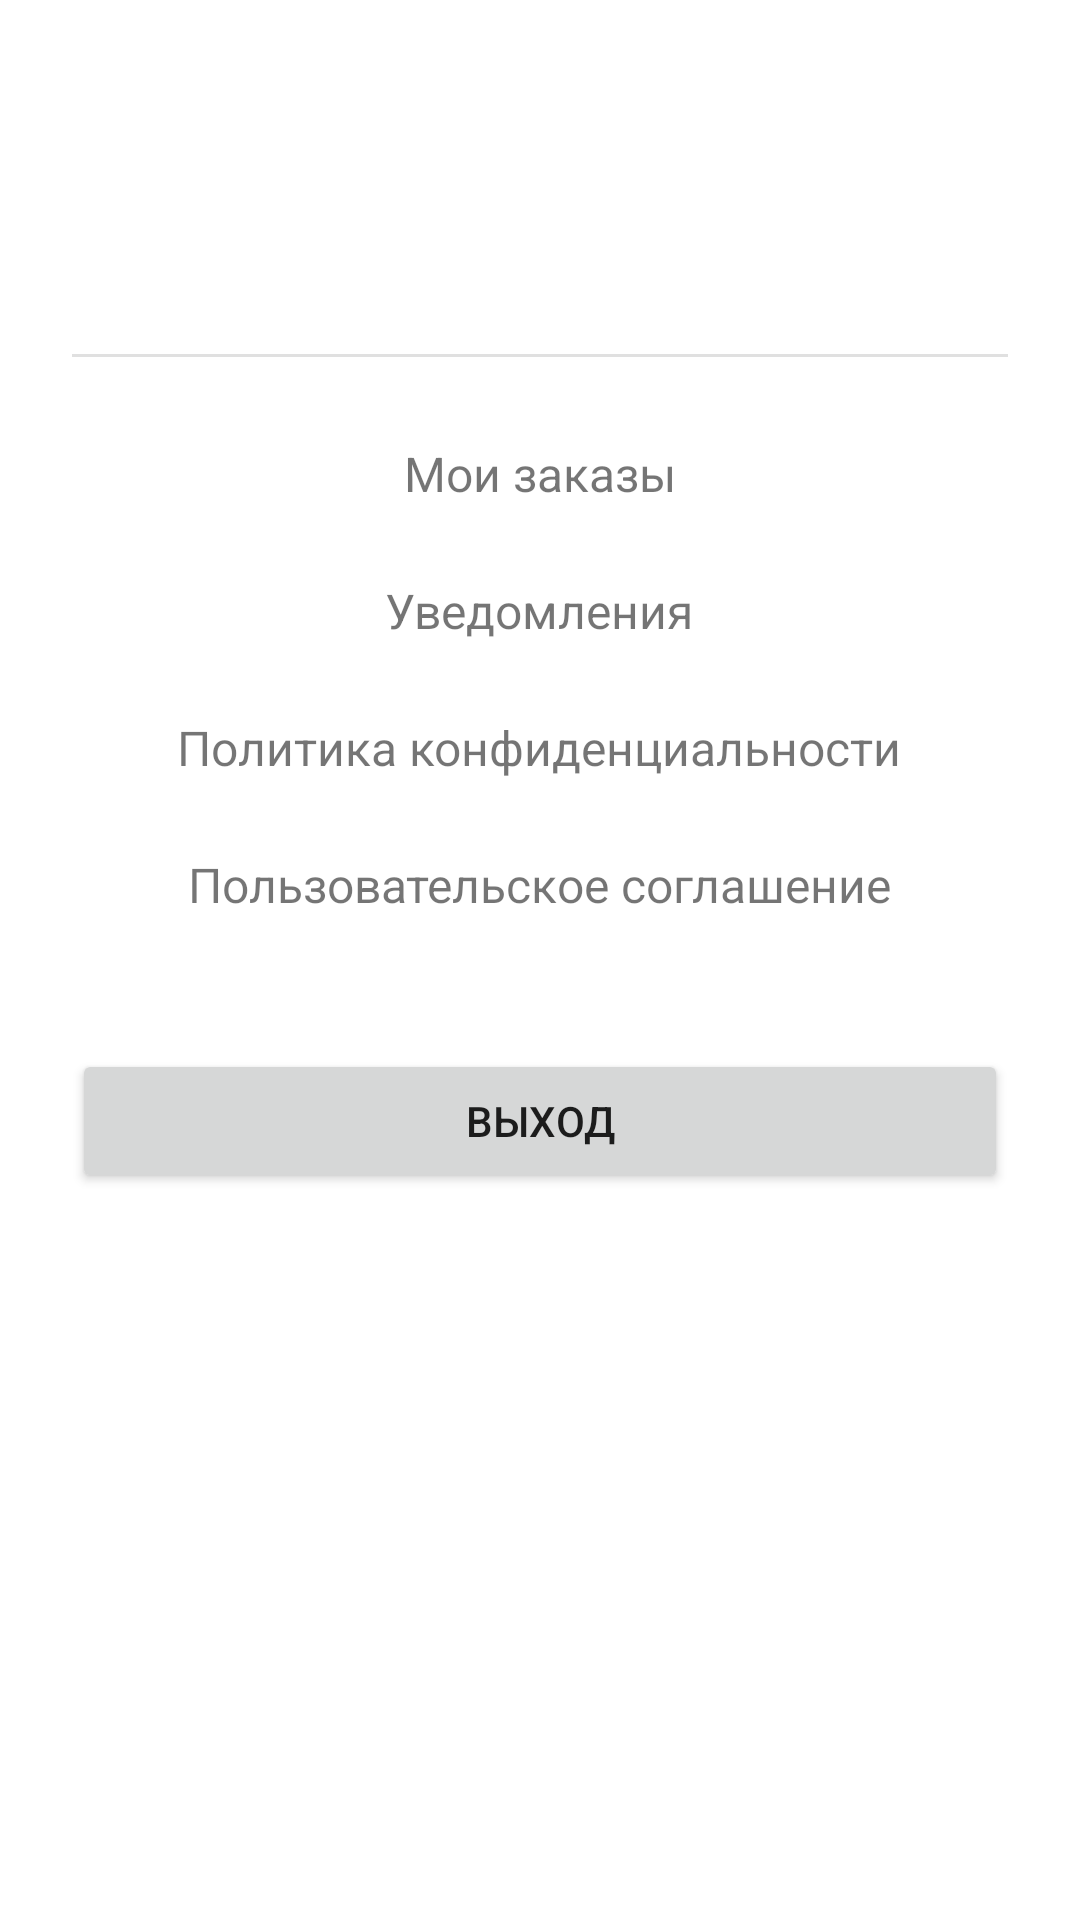

Write the Android layout XML for this screen, with the resource values it uses.
<!-- AndroidManifest.xml: application theme Theme.Sayana -->
<!-- res/layout/fragment_profile.xml -->
<?xml version="1.0" encoding="utf-8"?>
<LinearLayout xmlns:android="http://schemas.android.com/apk/res/android"
    android:layout_width="match_parent"
    android:layout_height="match_parent"
    android:orientation="vertical"
    android:padding="24dp"
    android:gravity="center_horizontal">

    <TextView
        android:id="@+id/tvName"
        android:layout_width="wrap_content"
        android:layout_height="wrap_content"
        android:textSize="24sp"
        android:textStyle="bold"
        android:textColor="#1C1C1C"
        android:layout_marginBottom="8dp" />

    <TextView
        android:id="@+id/tvEmail"
        android:layout_width="wrap_content"
        android:layout_height="wrap_content"
        android:textSize="16sp"
        android:textColor="#6C6C6C"
        android:layout_marginBottom="32dp" />

    <View
        android:layout_width="match_parent"
        android:layout_height="1dp"
        android:background="#E0E0E0"
        android:layout_marginBottom="16dp" />

    <TextView
        android:id="@+id/tvOrders"
        android:layout_width="wrap_content"
        android:layout_height="wrap_content"
        android:text="Мои заказы"
        android:textSize="16sp"
        android:padding="12dp" />

    <TextView
        android:id="@+id/tvNotifications"
        android:layout_width="wrap_content"
        android:layout_height="wrap_content"
        android:text="Уведомления"
        android:textSize="16sp"
        android:padding="12dp" />

    <TextView
        android:id="@+id/tvPrivacy"
        android:layout_width="wrap_content"
        android:layout_height="wrap_content"
        android:text="Политика конфиденциальности"
        android:textSize="16sp"
        android:padding="12dp" />

    <TextView
        android:id="@+id/tvTerms"
        android:layout_width="wrap_content"
        android:layout_height="wrap_content"
        android:text="Пользовательское соглашение"
        android:textSize="16sp"
        android:padding="12dp" />

    <Button
        android:id="@+id/btnLogout"
        android:layout_width="match_parent"
        android:layout_height="48dp"
        android:text="Выход"
        android:layout_marginTop="32dp" />

</LinearLayout>
<!-- resources referenced by this layout -->
<resources>
  <style name="Theme.Sayana" parent="Theme.MaterialComponents.DayNight.NoActionBar">
          
          <item name="colorPrimary">@color/purple_500</item>
          <item name="colorPrimaryVariant">@color/purple_700</item>
          <item name="colorOnPrimary">@color/white</item>
          <item name="colorSecondary">@color/teal_200</item>
          <item name="colorSecondaryVariant">@color/teal_700</item>
          <item name="colorOnSecondary">@color/black</item>
          
          <item name="android:statusBarColor">?attr/colorPrimaryVariant</item>
      </style>
  <!-- not gathered from this repository: default colours our renderer supplied (Android Studio template values) -->
  <color name="purple_500">#FF6200EE</color>
  <color name="purple_700">#FF3700B3</color>
  <color name="teal_200">#FF03DAC5</color>
  <color name="teal_700">#FF018786</color>
  <color name="black">#FF000000</color>
  <color name="white">#FFFFFFFF</color>
</resources>
